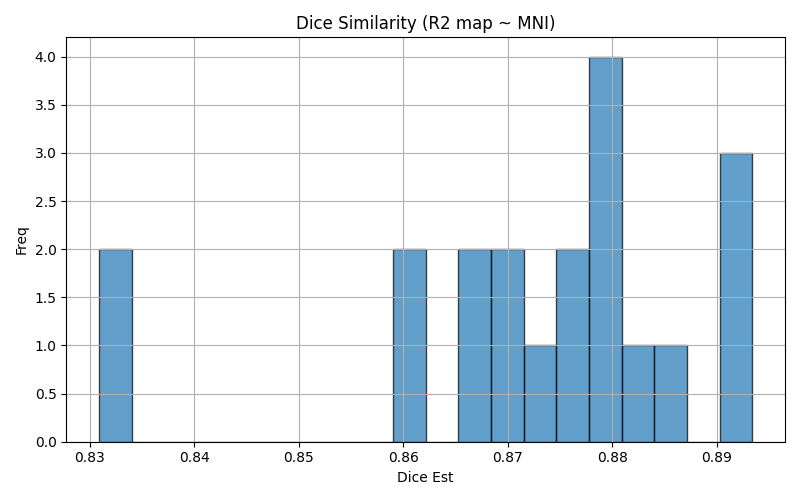

The table this chart was drawn from, first rows:
img1	img2	dice	voxinmask	voxoutmask	ratio_inoutmask
sub-01_ses-test	mni152	0.8913	88.1	11.9	7.402
sub-07_ses-retest	mni152	0.8594	88	12	7.332
sub-04_ses-retest	mni152	0.8765	86.02	13.98	6.152
sub-02_ses-test	mni152	0.8704	87.31	12.69	6.879
sub-05_ses-retest	mni152	0.8324	80.81	19.19	4.21
sub-02_ses-retest	mni152	0.872	86.76	13.24	6.55
sub-04_ses-test	mni152	0.8677	85.42	14.58	5.86
sub-06_ses-test	mni152	0.8799	83.88	16.12	5.205
sub-07_ses-test	mni152	0.8617	88.59	11.41	7.764
sub-08_ses-test	mni152	0.8669	86.79	13.21	6.571
sub-10_ses-test	mni152	0.8919	87.33	12.67	6.891
sub-09_ses-test	mni152	0.8764	86.22	13.78	6.259
sub-03_ses-retest	mni152	0.8795	86.52	13.48	6.418
sub-10_ses-retest	mni152	0.8934	87.26	12.74	6.848
sub-05_ses-test	mni152	0.8309	80.47	19.53	4.12
sub-03_ses-test	mni152	0.8797	86.3	13.7	6.299
sub-09_ses-retest	mni152	0.8845	86.68	13.32	6.506
sub-06_ses-retest	mni152	0.8836	84.63	15.37	5.506
sub-01_ses-retest	mni152	0.8803	86.68	13.32	6.507
sub-08_ses-retest	mni152	0.8706	87.37	12.63	6.92
